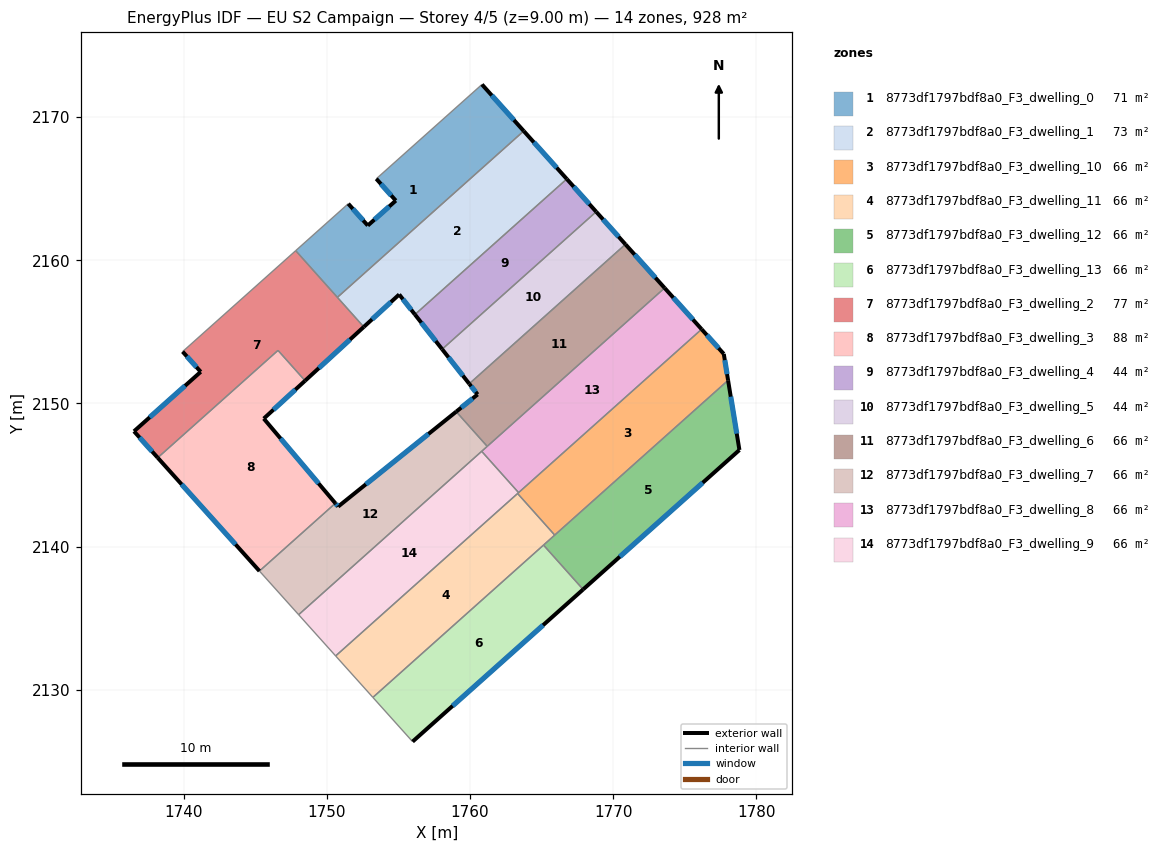
=== STOREY PLAN SPEC (per zone: floor XY polygon, exterior-wall plan segments, windows/doors) ===
zone 1: 8773df1797bdf8a0_F3_dwelling_0  (70.9 m²)
  floor: (1760.83, 2172.29) (1763.75, 2169.03) (1750.73, 2157.41) (1747.82, 2160.68) (1751.49, 2163.95) (1752.85, 2162.43) (1754.81, 2164.17) (1753.45, 2165.70)
  exterior wall: (1752.85, 2162.43) – (1751.49, 2163.95)  [2.0 m]
    window: (1752.53, 2162.79) – (1751.81, 2163.60)  [1.7 m²]
  exterior wall: (1754.81, 2164.17) – (1752.85, 2162.43)  [2.6 m]
    window: (1754.35, 2163.76) – (1753.31, 2162.84)  [2.2 m²]
  exterior wall: (1753.45, 2165.70) – (1754.81, 2164.17)  [2.0 m]
    window: (1753.77, 2165.34) – (1754.49, 2164.53)  [1.7 m²]
  exterior wall: (1763.75, 2169.03) – (1760.83, 2172.29)  [4.4 m]
    window: (1763.06, 2169.80) – (1761.51, 2171.52)  [3.7 m²]
  interior walls: 4
zone 2: 8773df1797bdf8a0_F3_dwelling_1  (72.8 m²)
  floor: (1763.75, 2169.03) (1766.76, 2165.68) (1756.15, 2156.21) (1755.05, 2157.62) (1752.57, 2155.35) (1750.73, 2157.41)
  exterior wall: (1766.76, 2165.68) – (1763.75, 2169.03)  [4.5 m]
    window: (1766.05, 2166.47) – (1764.45, 2168.25)  [3.8 m²]
  exterior wall: (1755.05, 2157.62) – (1756.15, 2156.21)  [1.8 m]
    window: (1755.31, 2157.29) – (1755.89, 2156.54)  [1.5 m²]
  exterior wall: (1752.57, 2155.35) – (1755.05, 2157.62)  [3.4 m]
    window: (1753.15, 2155.88) – (1754.47, 2157.08)  [2.8 m²]
  interior walls: 3
zone 3: 8773df1797bdf8a0_F3_dwelling_10  (66.3 m²)
  floor: (1777.72, 2153.46) (1778.02, 2151.62) (1765.91, 2140.81) (1763.32, 2143.71) (1776.17, 2155.19)
  exterior wall: (1778.02, 2151.62) – (1777.72, 2153.46)  [1.9 m]
    window: (1777.95, 2152.05) – (1777.79, 2153.03)  [1.6 m²]
  exterior wall: (1777.72, 2153.46) – (1776.17, 2155.19)  [2.3 m]
    window: (1777.36, 2153.87) – (1776.54, 2154.78)  [2.0 m²]
  interior walls: 4
zone 4: 8773df1797bdf8a0_F3_dwelling_11  (66.3 m²)
  floor: (1763.32, 2143.71) (1765.91, 2140.81) (1753.21, 2129.47) (1750.61, 2132.37)
  interior walls: 5
zone 5: 8773df1797bdf8a0_F3_dwelling_12  (66.3 m²)
  floor: (1778.02, 2151.62) (1778.81, 2146.75) (1767.90, 2137.01) (1765.13, 2140.11)
  exterior wall: (1767.90, 2137.01) – (1778.81, 2146.75)  [14.6 m]
    window: (1770.46, 2139.30) – (1776.25, 2144.46)  [12.3 m²]
  exterior wall: (1778.81, 2146.75) – (1778.02, 2151.62)  [4.9 m]
    window: (1778.63, 2147.89) – (1778.21, 2150.48)  [4.2 m²]
  interior walls: 3
zone 6: 8773df1797bdf8a0_F3_dwelling_13  (66.3 m²)
  floor: (1765.13, 2140.11) (1767.90, 2137.01) (1755.98, 2126.38) (1753.21, 2129.47)
  exterior wall: (1755.98, 2126.38) – (1767.90, 2137.01)  [16.0 m]
    window: (1758.78, 2128.88) – (1765.10, 2134.51)  [13.5 m²]
  interior walls: 3
zone 7: 8773df1797bdf8a0_F3_dwelling_2  (77.4 m²)
  floor: (1747.82, 2160.68) (1752.57, 2155.35) (1748.47, 2151.59) (1746.58, 2153.71) (1738.18, 2146.21) (1736.52, 2148.06) (1741.18, 2152.21) (1739.92, 2153.62)
  exterior wall: (1741.18, 2152.21) – (1736.52, 2148.06)  [6.2 m]
    window: (1740.09, 2151.24) – (1737.62, 2149.03)  [5.3 m²]
  exterior wall: (1739.92, 2153.62) – (1741.18, 2152.21)  [1.9 m]
    window: (1740.21, 2153.29) – (1740.89, 2152.54)  [1.6 m²]
  exterior wall: (1748.47, 2151.59) – (1752.57, 2155.35)  [5.6 m]
    window: (1749.44, 2152.47) – (1751.61, 2154.47)  [4.7 m²]
  exterior wall: (1736.52, 2148.06) – (1738.18, 2146.21)  [2.5 m]
    window: (1736.91, 2147.62) – (1737.79, 2146.64)  [2.1 m²]
  interior walls: 5
zone 8: 8773df1797bdf8a0_F3_dwelling_3  (88.4 m²)
  floor: (1748.47, 2151.59) (1745.59, 2148.94) (1750.59, 2143.03) (1745.29, 2138.30) (1738.18, 2146.21) (1746.58, 2153.71)
  exterior wall: (1745.59, 2148.94) – (1748.47, 2151.59)  [3.9 m]
    window: (1746.26, 2149.57) – (1747.80, 2150.97)  [3.3 m²]
  exterior wall: (1750.59, 2143.03) – (1745.59, 2148.94)  [7.7 m]
    window: (1749.41, 2144.42) – (1746.76, 2147.56)  [6.5 m²]
  exterior wall: (1738.18, 2146.21) – (1745.29, 2138.30)  [10.6 m]
    window: (1739.85, 2144.35) – (1743.62, 2140.15)  [9.0 m²]
  interior walls: 3
zone 9: 8773df1797bdf8a0_F3_dwelling_4  (44.0 m²)
  floor: (1766.76, 2165.68) (1768.81, 2163.39) (1758.05, 2153.79) (1756.15, 2156.21)
  exterior wall: (1768.81, 2163.39) – (1766.76, 2165.68)  [3.1 m]
    window: (1768.33, 2163.93) – (1767.24, 2165.15)  [2.6 m²]
  exterior wall: (1756.15, 2156.21) – (1758.05, 2153.79)  [3.1 m]
    window: (1756.59, 2155.64) – (1757.60, 2154.36)  [2.6 m²]
  interior walls: 2
zone 10: 8773df1797bdf8a0_F3_dwelling_5  (44.4 m²)
  floor: (1768.81, 2163.39) (1770.85, 2161.12) (1759.94, 2151.38) (1758.05, 2153.79)
  exterior wall: (1770.85, 2161.12) – (1768.81, 2163.39)  [3.1 m]
    window: (1770.37, 2161.65) – (1769.29, 2162.86)  [2.6 m²]
  exterior wall: (1758.05, 2153.79) – (1759.94, 2151.38)  [3.1 m]
    window: (1758.49, 2153.22) – (1759.50, 2151.94)  [2.6 m²]
  interior walls: 2
zone 11: 8773df1797bdf8a0_F3_dwelling_6  (66.3 m²)
  floor: (1770.85, 2161.12) (1773.59, 2158.07) (1761.20, 2147.00) (1759.03, 2149.43) (1760.53, 2150.63) (1759.94, 2151.38)
  exterior wall: (1773.59, 2158.07) – (1770.85, 2161.12)  [4.1 m]
    window: (1772.95, 2158.78) – (1771.49, 2160.40)  [3.5 m²]
  exterior wall: (1760.53, 2150.63) – (1759.03, 2149.43)  [1.9 m]
    window: (1760.17, 2150.35) – (1759.38, 2149.71)  [1.6 m²]
  exterior wall: (1759.94, 2151.38) – (1760.53, 2150.63)  [0.9 m]
    window: (1760.08, 2151.20) – (1760.39, 2150.81)  [0.8 m²]
  interior walls: 3
zone 12: 8773df1797bdf8a0_F3_dwelling_7  (66.3 m²)
  floor: (1759.03, 2149.43) (1761.20, 2147.00) (1748.02, 2135.25) (1745.29, 2138.30) (1750.59, 2143.03) (1750.78, 2142.80)
  exterior wall: (1759.03, 2149.43) – (1750.78, 2142.80)  [10.6 m]
    window: (1757.09, 2147.87) – (1752.72, 2144.36)  [8.9 m²]
  exterior wall: (1750.78, 2142.80) – (1750.59, 2143.03)  [0.3 m]
    window: (1750.74, 2142.85) – (1750.63, 2142.98)  [0.3 m²]
  interior walls: 5
zone 13: 8773df1797bdf8a0_F3_dwelling_8  (66.3 m²)
  floor: (1773.59, 2158.07) (1776.17, 2155.19) (1763.39, 2143.77) (1760.81, 2146.66)
  exterior wall: (1776.17, 2155.19) – (1773.59, 2158.07)  [3.9 m]
    window: (1775.57, 2155.86) – (1774.20, 2157.39)  [3.3 m²]
  interior walls: 4
zone 14: 8773df1797bdf8a0_F3_dwelling_9  (66.3 m²)
  floor: (1760.81, 2146.66) (1763.39, 2143.77) (1750.61, 2132.37) (1748.02, 2135.25)
  interior walls: 5

=== DERIVED (storey summary) ===
Building: EU S2 Campaign
Storey: 4 of 5  (floor level z = 9.00 m)
Storey gross floor area: 928.4 m²
Zones on this storey: 14
  - 8773df1797bdf8a0_F3_dwelling_0: floor 70.9 m²; exterior wall 11.1 m (33.2 m²); 4 window(s) 9.3 m²; WWR 28.1%
  - 8773df1797bdf8a0_F3_dwelling_1: floor 72.8 m²; exterior wall 9.6 m (28.9 m²); 3 window(s) 8.1 m²; WWR 28.1%
  - 8773df1797bdf8a0_F3_dwelling_10: floor 66.3 m²; exterior wall 4.2 m (12.6 m²); 2 window(s) 3.5 m²; WWR 28.1%
  - 8773df1797bdf8a0_F3_dwelling_11: floor 66.3 m²
  - 8773df1797bdf8a0_F3_dwelling_12: floor 66.3 m²; exterior wall 19.6 m (58.7 m²); 2 window(s) 16.5 m²; WWR 28.1%
  - 8773df1797bdf8a0_F3_dwelling_13: floor 66.3 m²; exterior wall 16.0 m (47.9 m²); 1 window(s) 13.5 m²; WWR 28.1%
  - 8773df1797bdf8a0_F3_dwelling_2: floor 77.4 m²; exterior wall 16.2 m (48.6 m²); 4 window(s) 13.7 m²; WWR 28.1%
  - 8773df1797bdf8a0_F3_dwelling_3: floor 88.4 m²; exterior wall 22.3 m (66.9 m²); 3 window(s) 18.8 m²; WWR 28.1%
  - 8773df1797bdf8a0_F3_dwelling_4: floor 44.0 m²; exterior wall 6.2 m (18.5 m²); 2 window(s) 5.2 m²; WWR 28.1%
  - 8773df1797bdf8a0_F3_dwelling_5: floor 44.4 m²; exterior wall 6.1 m (18.4 m²); 2 window(s) 5.2 m²; WWR 28.1%
  - 8773df1797bdf8a0_F3_dwelling_6: floor 66.3 m²; exterior wall 7.0 m (20.9 m²); 3 window(s) 5.9 m²; WWR 28.1%
  - 8773df1797bdf8a0_F3_dwelling_7: floor 66.3 m²; exterior wall 10.9 m (32.7 m²); 2 window(s) 9.2 m²; WWR 28.1%
  - 8773df1797bdf8a0_F3_dwelling_8: floor 66.3 m²; exterior wall 3.9 m (11.6 m²); 1 window(s) 3.3 m²; WWR 28.1%
  - 8773df1797bdf8a0_F3_dwelling_9: floor 66.3 m²
Zone adjacency (shared interzone walls):
  - 8773df1797bdf8a0_F3_dwelling_0 ↔ 8773df1797bdf8a0_F3_dwelling_1
  - 8773df1797bdf8a0_F3_dwelling_0 ↔ 8773df1797bdf8a0_F3_dwelling_2
  - 8773df1797bdf8a0_F3_dwelling_1 ↔ 8773df1797bdf8a0_F3_dwelling_2
  - 8773df1797bdf8a0_F3_dwelling_1 ↔ 8773df1797bdf8a0_F3_dwelling_4
  - 8773df1797bdf8a0_F3_dwelling_10 ↔ 8773df1797bdf8a0_F3_dwelling_11
  - 8773df1797bdf8a0_F3_dwelling_10 ↔ 8773df1797bdf8a0_F3_dwelling_12
  - 8773df1797bdf8a0_F3_dwelling_10 ↔ 8773df1797bdf8a0_F3_dwelling_8
  - 8773df1797bdf8a0_F3_dwelling_10 ↔ 8773df1797bdf8a0_F3_dwelling_9
  - 8773df1797bdf8a0_F3_dwelling_11 ↔ 8773df1797bdf8a0_F3_dwelling_12
  - 8773df1797bdf8a0_F3_dwelling_11 ↔ 8773df1797bdf8a0_F3_dwelling_13
  - 8773df1797bdf8a0_F3_dwelling_11 ↔ 8773df1797bdf8a0_F3_dwelling_9
  - 8773df1797bdf8a0_F3_dwelling_12 ↔ 8773df1797bdf8a0_F3_dwelling_13
  - 8773df1797bdf8a0_F3_dwelling_2 ↔ 8773df1797bdf8a0_F3_dwelling_3
  - 8773df1797bdf8a0_F3_dwelling_3 ↔ 8773df1797bdf8a0_F3_dwelling_7
  - 8773df1797bdf8a0_F3_dwelling_4 ↔ 8773df1797bdf8a0_F3_dwelling_5
  - 8773df1797bdf8a0_F3_dwelling_5 ↔ 8773df1797bdf8a0_F3_dwelling_6
  - 8773df1797bdf8a0_F3_dwelling_6 ↔ 8773df1797bdf8a0_F3_dwelling_7
  - 8773df1797bdf8a0_F3_dwelling_6 ↔ 8773df1797bdf8a0_F3_dwelling_8
  - 8773df1797bdf8a0_F3_dwelling_7 ↔ 8773df1797bdf8a0_F3_dwelling_8
  - 8773df1797bdf8a0_F3_dwelling_7 ↔ 8773df1797bdf8a0_F3_dwelling_9
  - 8773df1797bdf8a0_F3_dwelling_8 ↔ 8773df1797bdf8a0_F3_dwelling_9